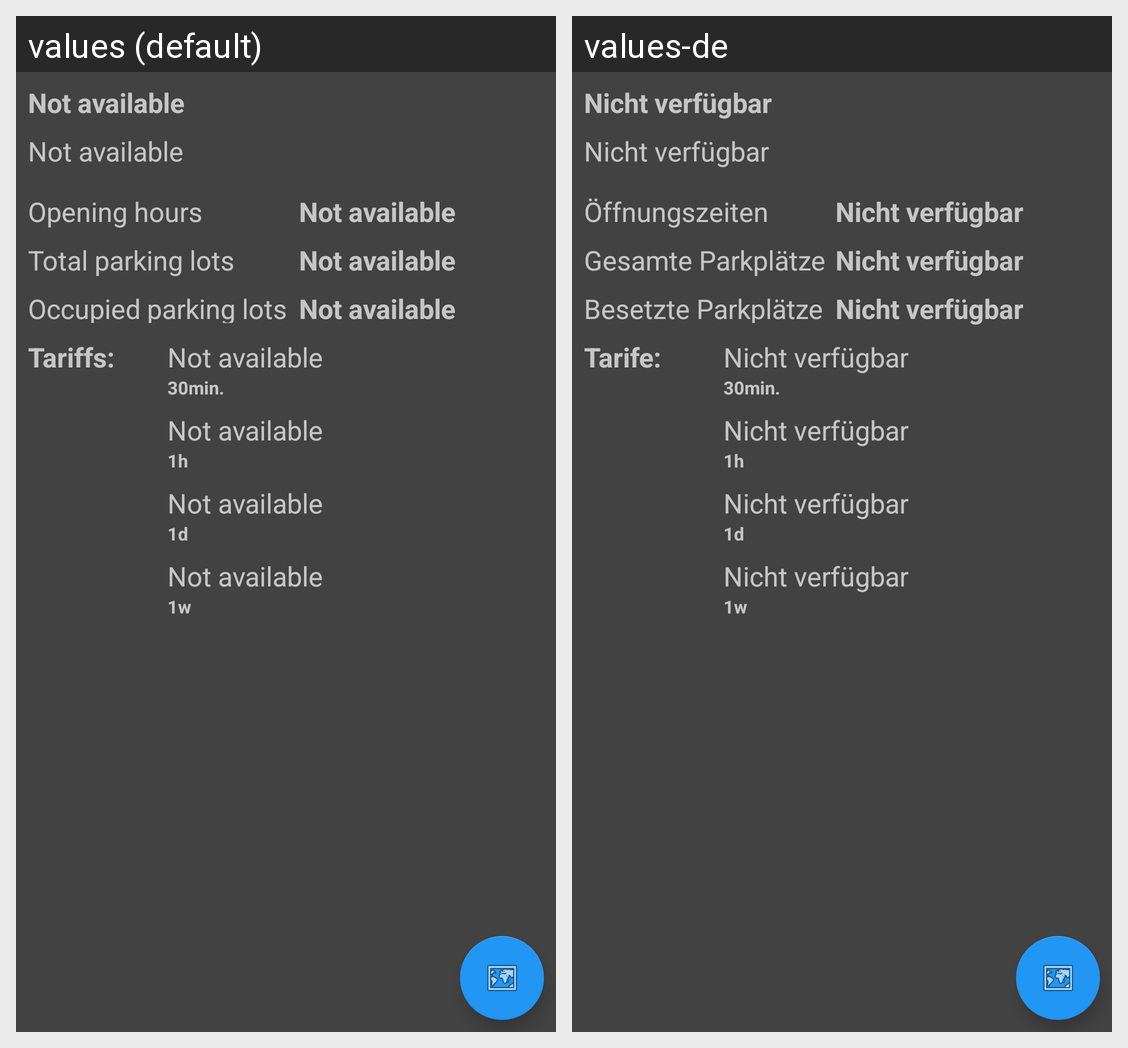

Here is an Android app screen in its default locale and in the app's own translations. Write out the translated-string differences for the strings that appear on this screen.
Android screen res/layout/fragment_info.xml rendered under 2 locales, left to right: values (default), values-de. Device: Nexus 5 (rendered at 1080×1920; each locale shown at half size, 540×960, under a caption strip naming it); theme AppTheme2.
Strings drawn on this screen, with the default value and each locale's value (text and hints the layout hard-codes, and strings that could not be matched under every locale, appear in the picture but are not listed):

notAvailable
  values: Not available
  values-de: Nicht verfügbar

openingHours
  values: Opening hours
  values-de: Öffnungszeiten

totalLots
  values: Total parking lots
  values-de: Gesamte Parkplätze

occupiedParkingLots
  values: Occupied parking lots
  values-de: Besetzte Parkplätze

tariffs
  values: Tariffs:
  values-de: Tarife:
